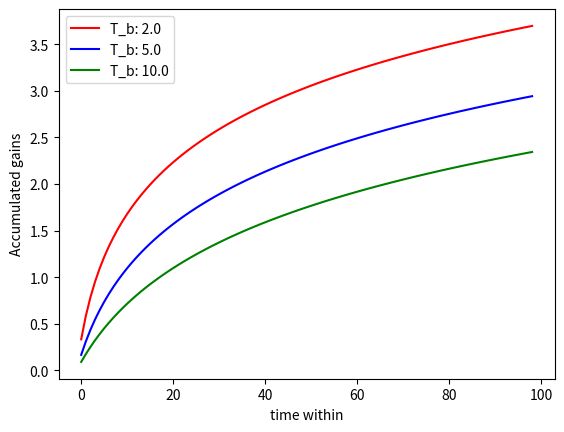

Recreate this plot in Python.
"""
Patch model
"""
from matplotlib import pyplot as mpl
datapoints = 100

# Some variables here
# Gain is the same for all apps
element_gain = 1.0

# This affects the slope of the curve - the longer the time between patches, the lower one's expected gains
time_between = 2.0
time_between2 = 5.0
time_between3 = 10.0

# We're gonna throw some guesses with time within and see which one comes about right
time_within = 1.0


# This is the rate
#R = gain / (time_between + time_within)
# If gain(timewithin) > R, continue foragign, else look for next patch

# 
def gainfunction(g, time_b, time_w):
    #l
    l = 1/time_b
    # From lecture slides
    R = (l * element_gain) / (1 + l * time_w)
    return R

# Makes a list of the gainfunction, for nicer plotting.
def gaincurve(g, time_b, time_w):
    curve = []
    accumulatedgain = 0
    for i in range(0, datapoints-1):
        accumulatedgain += gainfunction(g, time_b, time_w + i)
        curve.append(accumulatedgain)
    return curve

punainen, = mpl.plot(range(0, datapoints-1), gaincurve(element_gain, time_between, time_within), 'r-', label='T_b: '+str(time_between))
sininen, = mpl.plot(range(0, datapoints-1), gaincurve(element_gain, time_between2, time_within), 'b-', label='T_b: '+str(time_between2))
vihrea, = mpl.plot(range(0, datapoints-1), gaincurve(element_gain, time_between3, time_within), 'g-', label='T_b: '+str(time_between3))

mpl.legend(handles=[punainen, sininen, vihrea])

mpl.xlabel("time within")
mpl.ylabel("Accumulated gains")
mpl.show()
